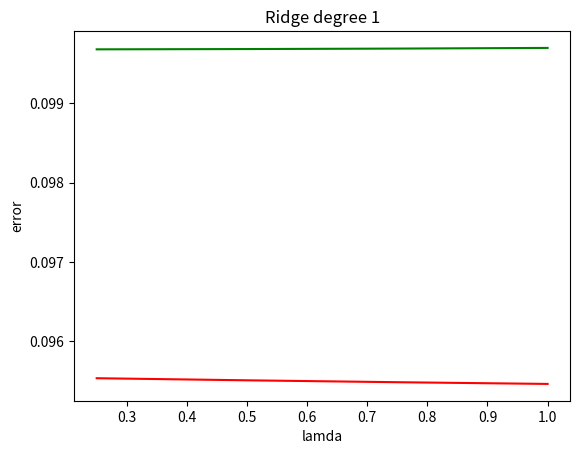
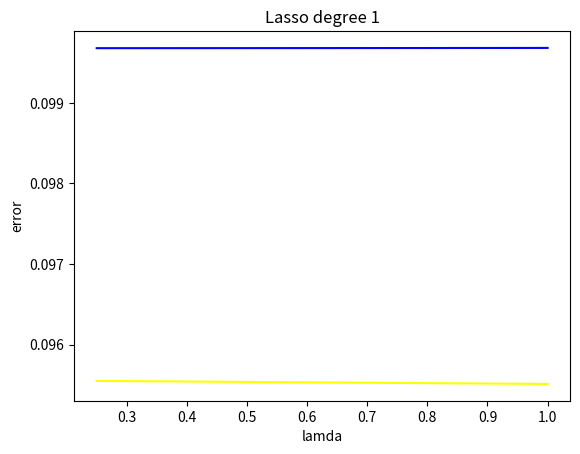

Reproduce these figures in Python, in order.
import matplotlib.pyplot as plt

lamda= [0.25,0.5,0.75,1.0]
'''
Ridge regression for degree 1(maximum training error)
(Training and test errors for different lambdas)
'''

train_error1 =[0.09968031,0.09968392,0.09968988,0.09969816]
test_error1  =[0.09553497,0.09550858,0.09548461,0.09546303]

'''
Lasso Regression for degree 1(maximum training error)
(Training and test errors for different lambdas)
'''

train_error2 =[0.09967931,0.09967994,0.099681,0.09968248]
test_error2 =[0.09555044,0.09553745,0.09552489,0.09551274]

plt.figure()
plt.plot(lamda,train_error1, color='green')
plt.plot(lamda,test_error1, color='red')
plt.xlabel('lamda')
plt.ylabel('error')
plt.title('Ridge degree 1')

plt.figure()
plt.plot(lamda,train_error2, color='blue')
plt.plot(lamda,test_error2, color='yellow')
plt.xlabel('lamda')
plt.ylabel('error')
plt.title('Lasso degree 1')

plt.show()